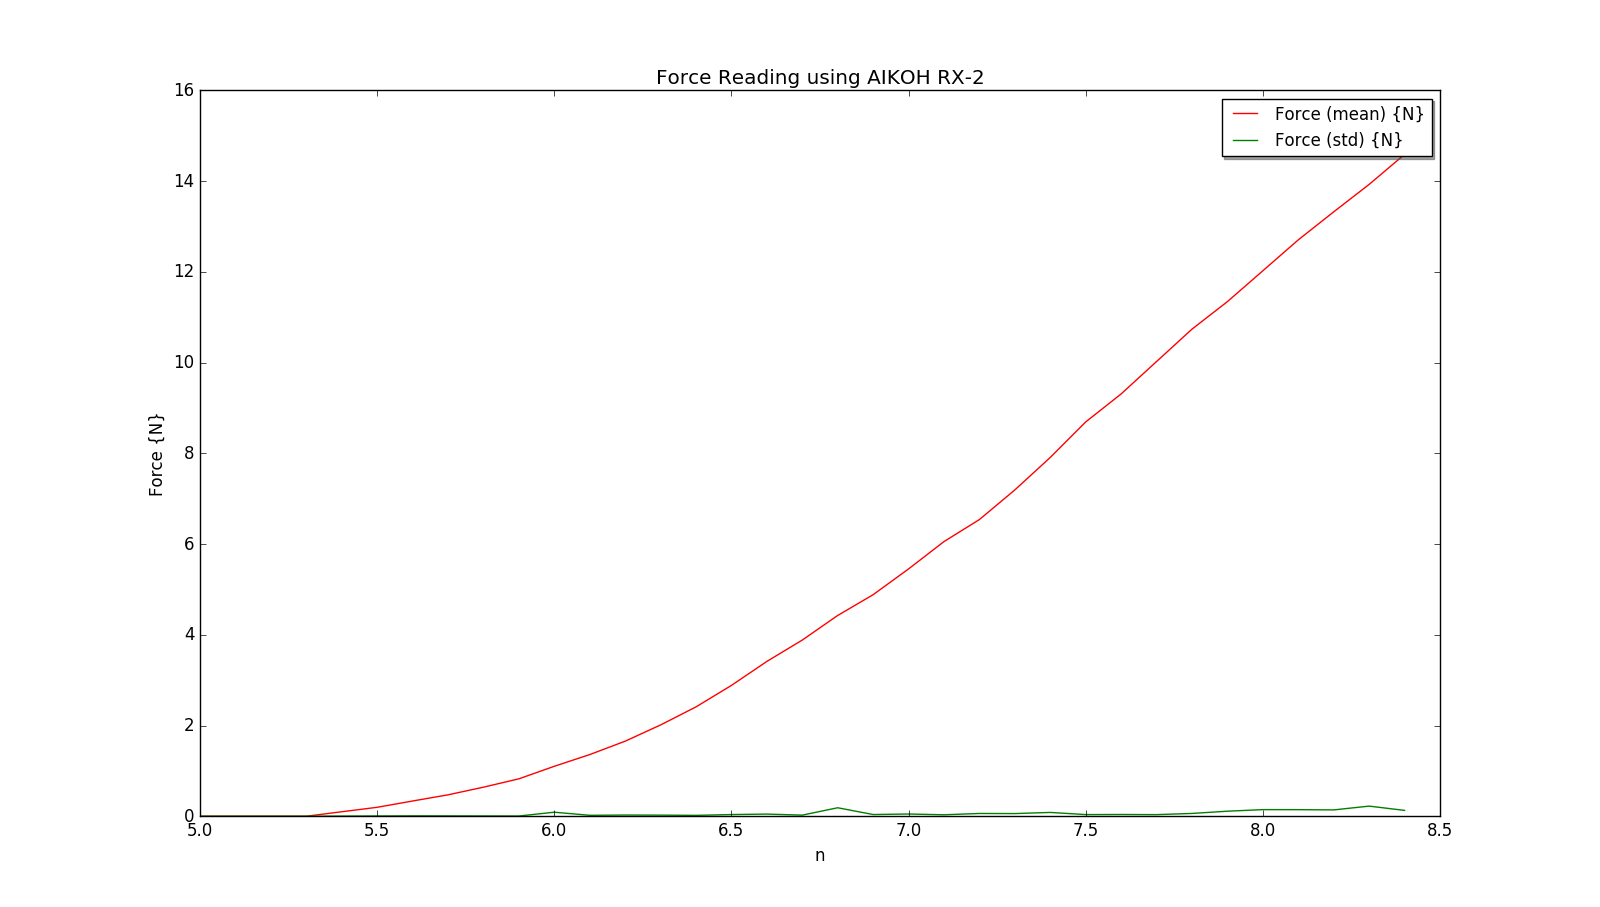

The table this chart was drawn from, first rows:
0.0, 0.0, 5.0
0.0, 0.0, 5.1
0.0, 0.0, 5.2
0.0, 0.0, 5.3
0.137, 0.0138, 5.4
0.225, 0.01433, 5.5
0.3385, 0.01137, 5.6
0.4825, 0.01372, 5.7
0.676, 0.01465, 5.8
0.838, 0.004104, 5.9
1.07, 0.0105, 6
1.373, 0.01342, 6.1
1.685, 0.01605, 6.2
2.095, 0.1343, 6.3
2.462, 0.02142, 6.4
2.977, 0.02641, 6.5
3.531, 0.2527, 6.6
3.946, 0.02257, 6.7
4.422, 0.05053, 6.8
4.938, 0.07592, 6.9
5.532, 0.05745, 7
6.121, 0.05451, 7.1
6.704, 0.05165, 7.2
7.417, 0.09318, 7.3
8.183, 0.06554, 7.4
8.914, 0.04882, 7.5
9.536, 0.06541, 7.6
10.26, 0.1303, 7.7
10.97, 0.1875, 7.8
11.59, 0.1931, 7.9
12.17, 0.2028, 8
12.75, 0.0967, 8.1
13.39, 0.1246, 8.2
13.28, 0.1414, 8.3
14.59, 0.1441, 8.4
0.0, 0.0, 5.0
0.0, 0.0, 5.1
0.0, 0.0, 5.2
0.0, 0.0, 5.3
0.099, 0.003078, 5.4
0.197, 0.005712, 5.5
0.336, 0.008208, 5.6
0.472, 0.007678, 5.7
0.6405, 0.006048, 5.8
0.8245, 0.005104, 5.9
1.101, 0.08891, 6
1.359, 0.02075, 6.1
1.654, 0.02683, 6.2
2.012, 0.02462, 6.3
2.41, 0.01947, 6.4
2.884, 0.03746, 6.5
3.412, 0.04742, 6.6
3.883, 0.02473, 6.7
4.425, 0.1871, 6.8
4.883, 0.03785, 6.9
5.451, 0.04919, 7
6.053, 0.03265, 7.1
6.539, 0.06112, 7.2
7.192, 0.0589, 7.3
7.908, 0.08414, 7.4
8.69, 0.03677, 7.5
... 9 more rows
